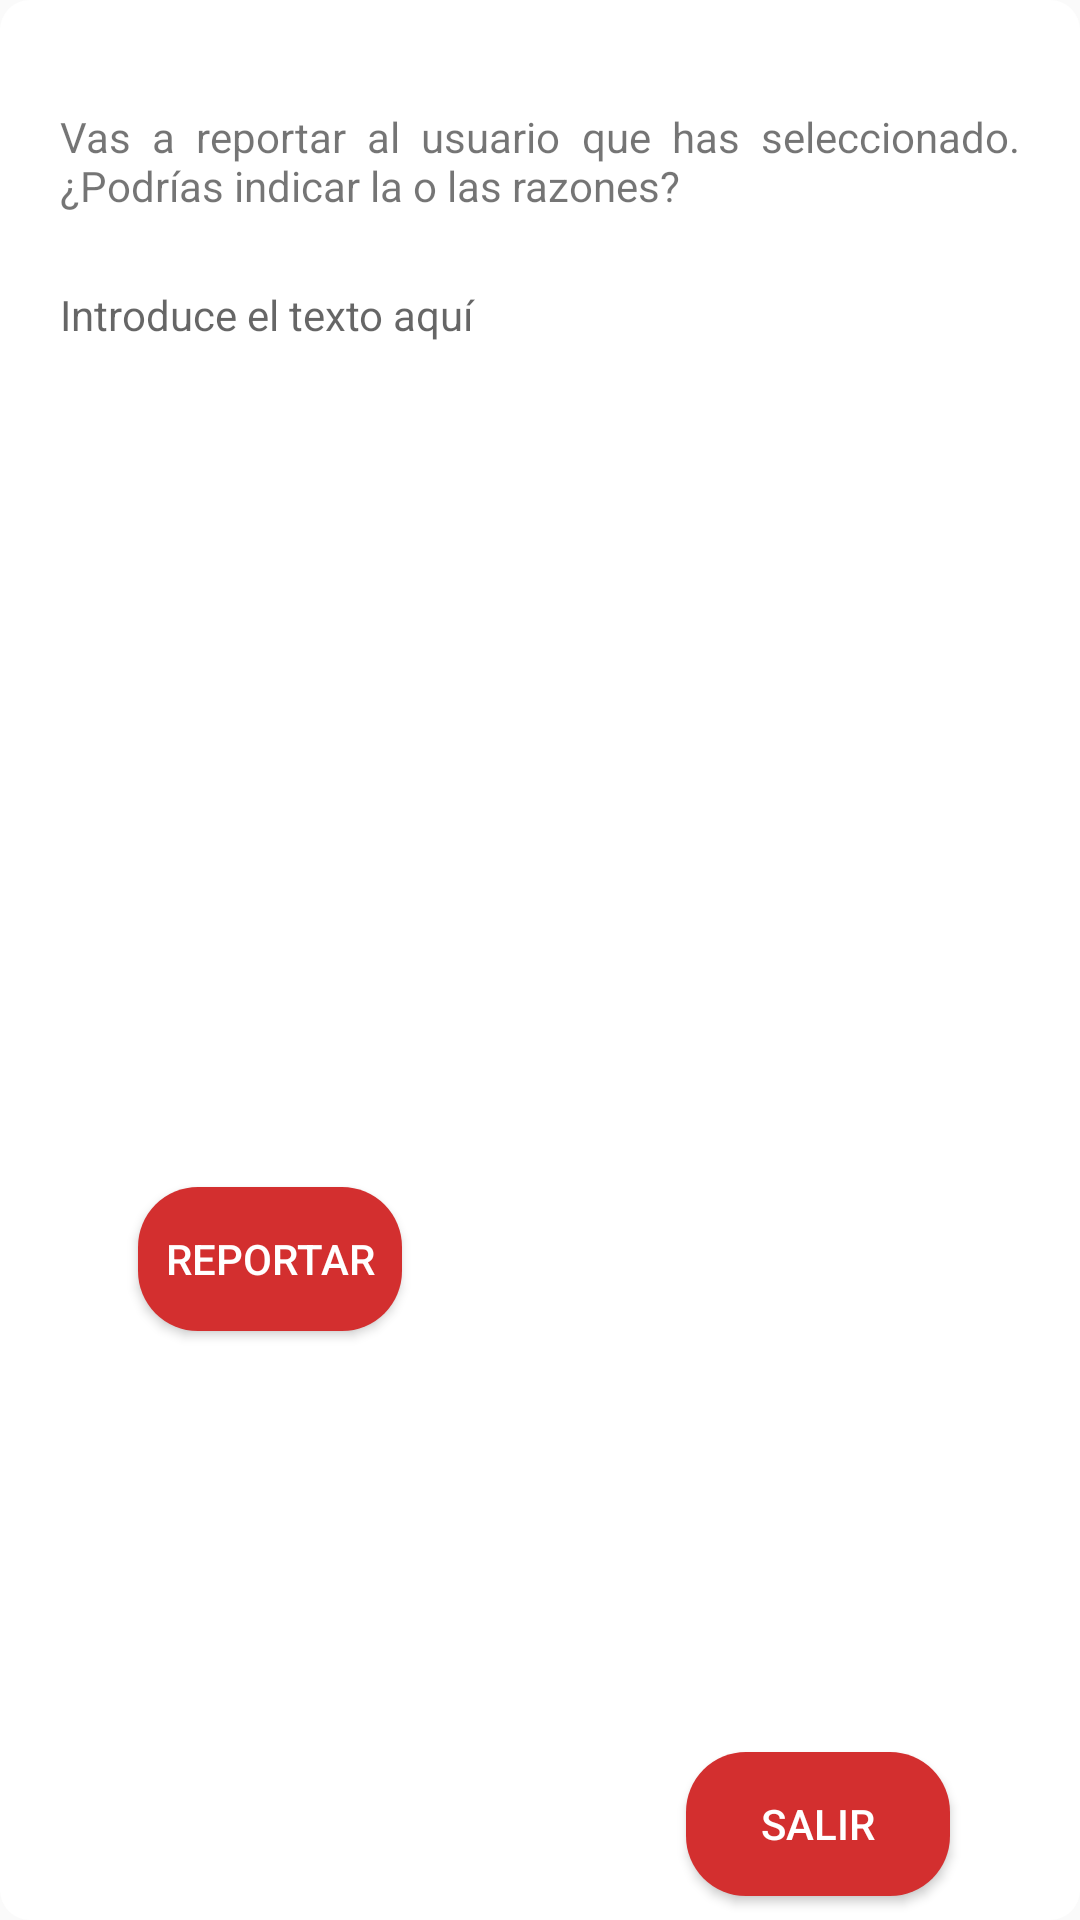

The Android layout XML behind this screen, and the referenced resources:
<!-- AndroidManifest.xml: application theme AppTheme -->
<!-- res/layout/custom_dialog_banned_users.xml -->
<?xml version="1.0" encoding="utf-8"?>
<android.support.constraint.ConstraintLayout xmlns:android="http://schemas.android.com/apk/res/android"
    xmlns:app="http://schemas.android.com/apk/res-auto"
    xmlns:tools="http://schemas.android.com/tools"
    android:layout_width="match_parent"
    android:layout_height="wrap_content"
    android:background="@drawable/rect_round_white"
    tools:layout_editor_absoluteY="25dp">

    <TextView
        android:id="@+id/textView8"
        android:layout_width="0dp"
        android:layout_height="wrap_content"
        android:layout_marginEnd="16dp"
        android:layout_marginStart="16dp"
        android:layout_marginTop="32dp"
        android:justificationMode="inter_word"
        android:padding="4dp"
        android:text="@string/report_user"
        android:textSize="14sp"
        app:layout_constraintEnd_toEndOf="parent"
        app:layout_constraintStart_toStartOf="parent"
        app:layout_constraintTop_toTopOf="parent"
        tools:targetApi="o" />

    <android.support.design.widget.TextInputEditText
        android:id="@+id/et_user_report"
        android:layout_width="0dp"
        android:layout_height="100dp"
        android:layout_marginEnd="16dp"
        android:layout_marginStart="16dp"
        android:layout_marginTop="16dp"
        android:background="@drawable/edit_text_rounded"
        android:hint="@string/introduce_el_texto_aqu"
        android:gravity="start"
        android:inputType="textMultiLine"
        android:padding="4dp"
        android:textColor="@color/primary_text"
        android:textSize="14sp"
        app:layout_constraintEnd_toEndOf="parent"
        app:layout_constraintStart_toStartOf="parent"
        app:layout_constraintTop_toBottomOf="@+id/textView8" />

    <Button
        android:id="@+id/btn_report"
        android:layout_width="wrap_content"
        android:layout_height="wrap_content"
        android:layout_marginBottom="8dp"
        android:layout_marginEnd="8dp"
        android:layout_marginStart="8dp"
        android:layout_marginTop="16dp"
        android:background="@drawable/rounded_button_red"
        android:elevation="4dp"
        android:text="@string/reportar"
        android:textColor="@android:color/white"
        app:layout_constraintBottom_toBottomOf="parent"
        app:layout_constraintEnd_toStartOf="@+id/guideline2"
        app:layout_constraintStart_toStartOf="parent"
        app:layout_constraintTop_toBottomOf="@+id/et_user_report"
        tools:targetApi="lollipop" />

    <Button
        android:id="@+id/btn_close"
        android:layout_width="wrap_content"
        android:layout_height="wrap_content"
        android:layout_marginBottom="8dp"
        android:layout_marginEnd="8dp"
        android:layout_marginStart="8dp"
        android:layout_marginTop="16dp"
        android:background="@drawable/rounded_button_red"
        android:elevation="4dp"
        android:text="@string/salir"
        android:textColor="@android:color/white"
        app:layout_constraintBottom_toBottomOf="parent"
        app:layout_constraintEnd_toEndOf="parent"
        app:layout_constraintHorizontal_bias="0.534"
        app:layout_constraintStart_toStartOf="@+id/guideline2"
        app:layout_constraintTop_toBottomOf="@+id/et_user_report"
        app:layout_constraintVertical_bias="1.0"
        tools:targetApi="lollipop" />

    <android.support.constraint.Guideline
        android:id="@+id/guideline2"
        android:layout_width="wrap_content"
        android:layout_height="wrap_content"
        android:orientation="vertical"
        app:layout_constraintGuide_percent="0.5" />


</android.support.constraint.ConstraintLayout>
<!-- resources referenced by this layout -->
<resources>
  <color name="primary_text">#212121</color>
  <!-- drawable rect_round_white (drawable) -->
  <?xml version="1.0" encoding="utf-8"?>
  <shape xmlns:android="http://schemas.android.com/apk/res/android">
      <solid android:color="@android:color/white" />
      <corners
          android:topLeftRadius="10dp"
          android:topRightRadius="10dp"
          android:bottomLeftRadius="10dp"
          android:bottomRightRadius="10dp"
          />
  </shape>
  <!-- drawable rounded_button_red (drawable-v21) -->
  <?xml version="1.0" encoding="utf-8"?>
  <shape xmlns:android="http://schemas.android.com/apk/res/android">
  
      <solid android:color="@color/colorPrimaryDark"/>
      <corners android:radius="20dp"/>
  
  
  </shape>
  <string name="introduce_el_texto_aqu">Introduce el texto aquí</string>
  <string name="report_user">Vas a reportar al usuario que has seleccionado. ¿Podrías indicar la o las razones?</string>
  <string name="reportar">Reportar</string>
  <string name="salir">Salir</string>
  <style name="AppTheme" parent="Base.Theme.AppCompat.Light.DarkActionBar">
          <item name="colorPrimary">@color/colorPrimary</item>
          <item name="colorPrimaryDark">@color/colorPrimaryDark</item>
          <item name="colorAccent">@color/colorAccent</item>
          <item name="windowActionBar">false</item>
           <item name="toolbarStyle">@style/PopupMenu</item>
          <item name="windowNoTitle">true</item>
          <item name="android:textColorSecondary">@android:color/white</item>
      </style>
  <color name="colorPrimaryDark">#D32F2F</color>
  <color name="colorPrimary">#f4371e</color>
  <color name="colorAccent">#1a4dac</color>
  <style name="PopupMenu" parent="@android:style/Widget.PopupMenu">
          <item name="android:popupBackground">@color/colorPrimary</item>
          <item name="android:textColor">@android:color/black</item>
          <item name="android:textStyle">bold</item>
      </style>
</resources>
